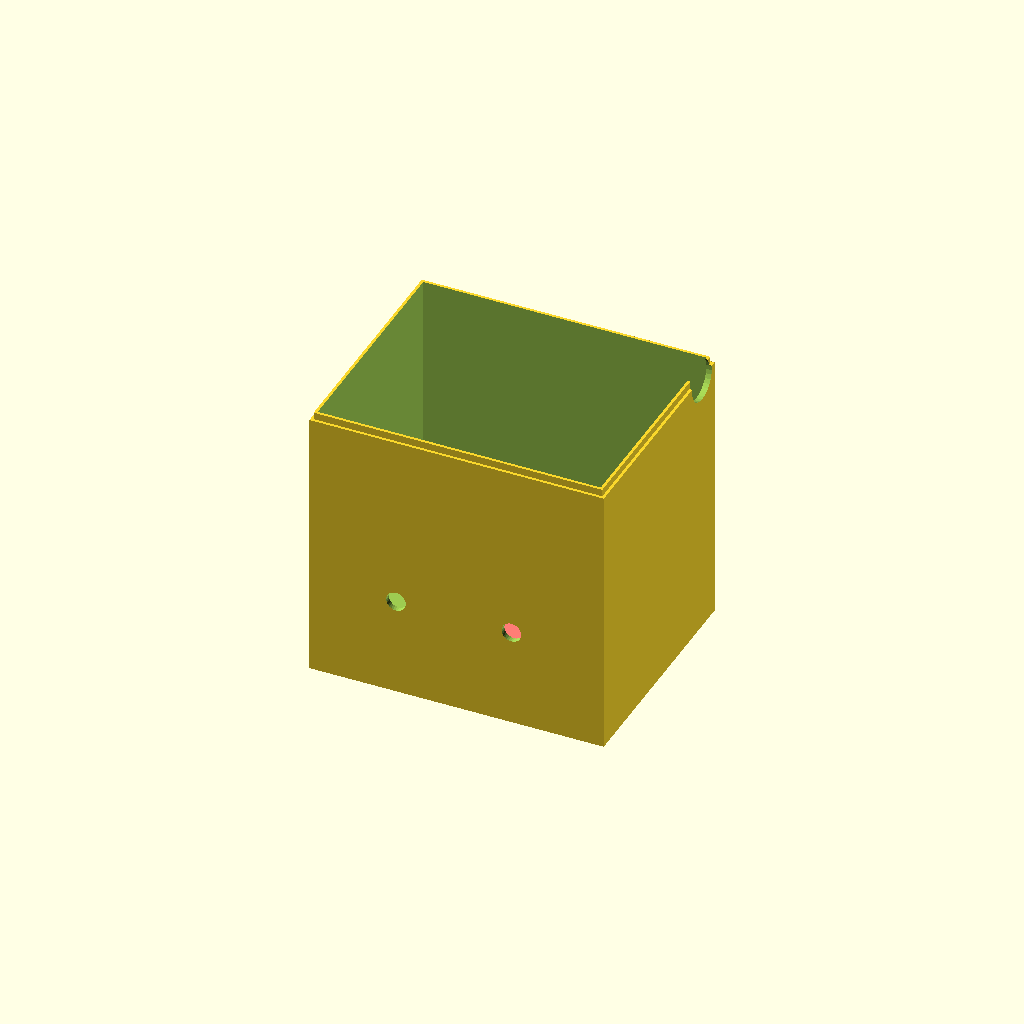
Cell 1 — every parameter at its default value.
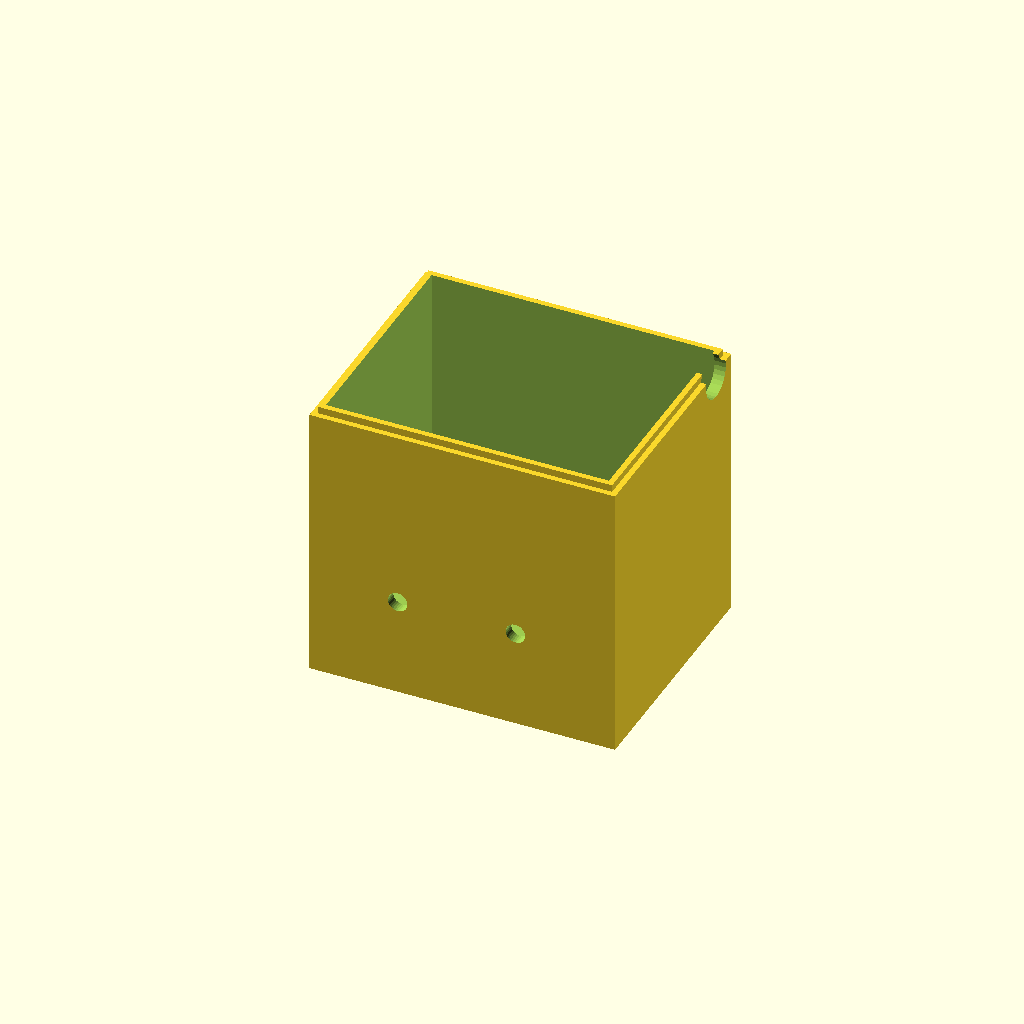
Cell 2 — wallthickness set to 2, the other parameters unchanged.
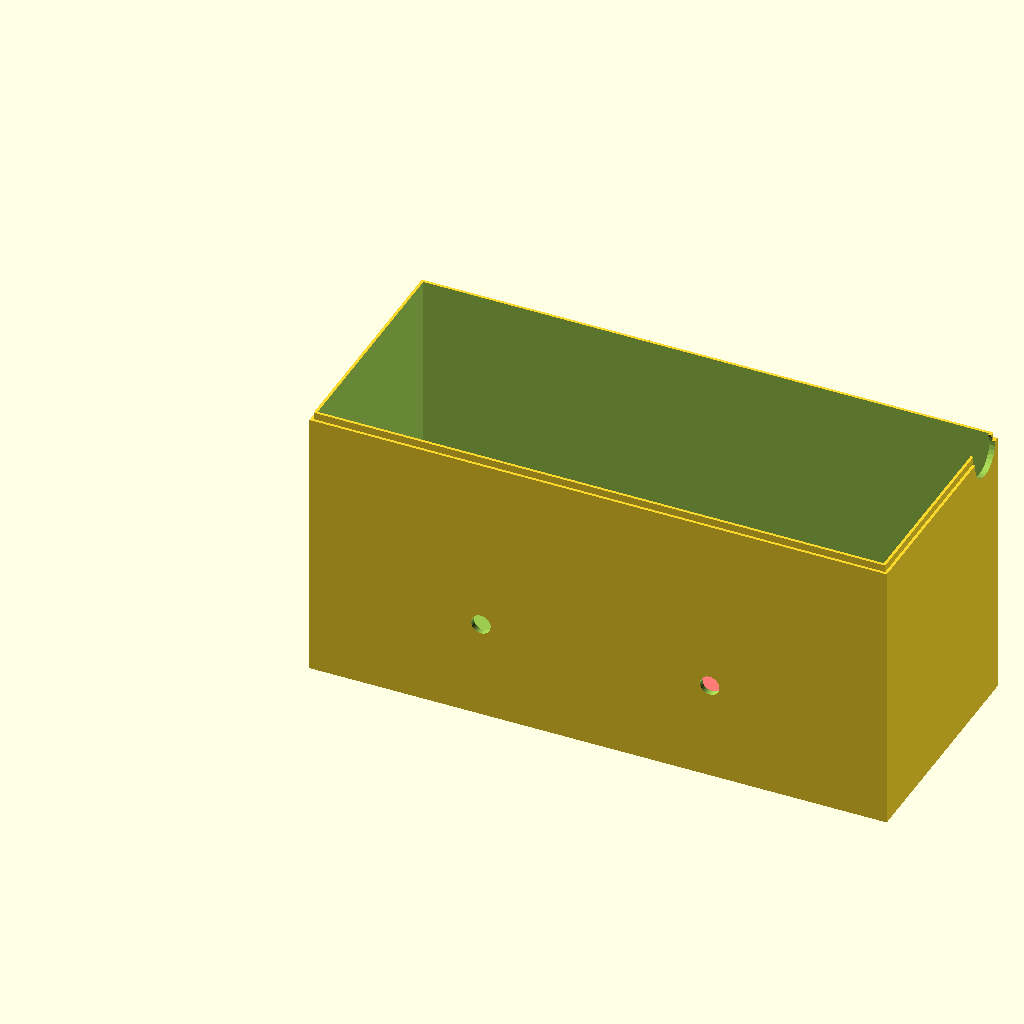
Cell 3: the same model with internalx = 200.
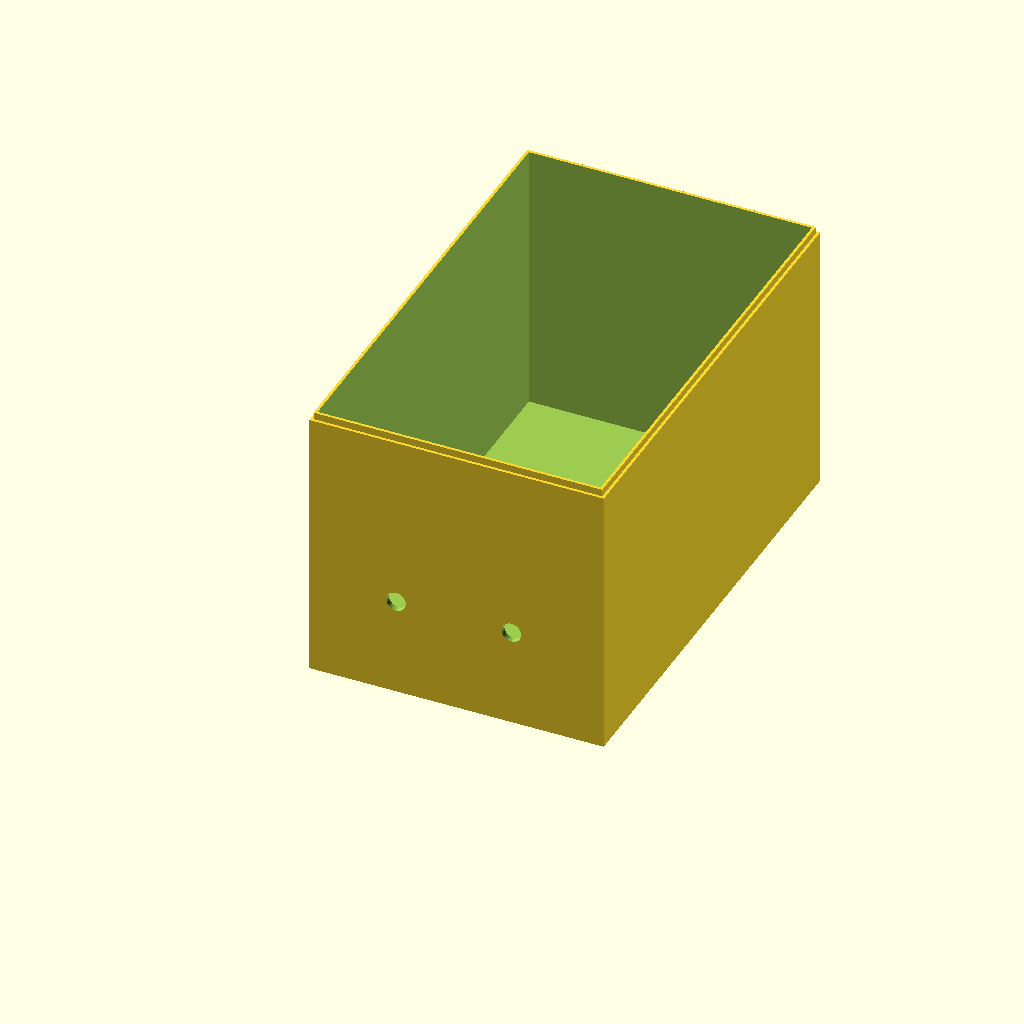
Cell 4 — internaly set to 160, the other parameters unchanged.
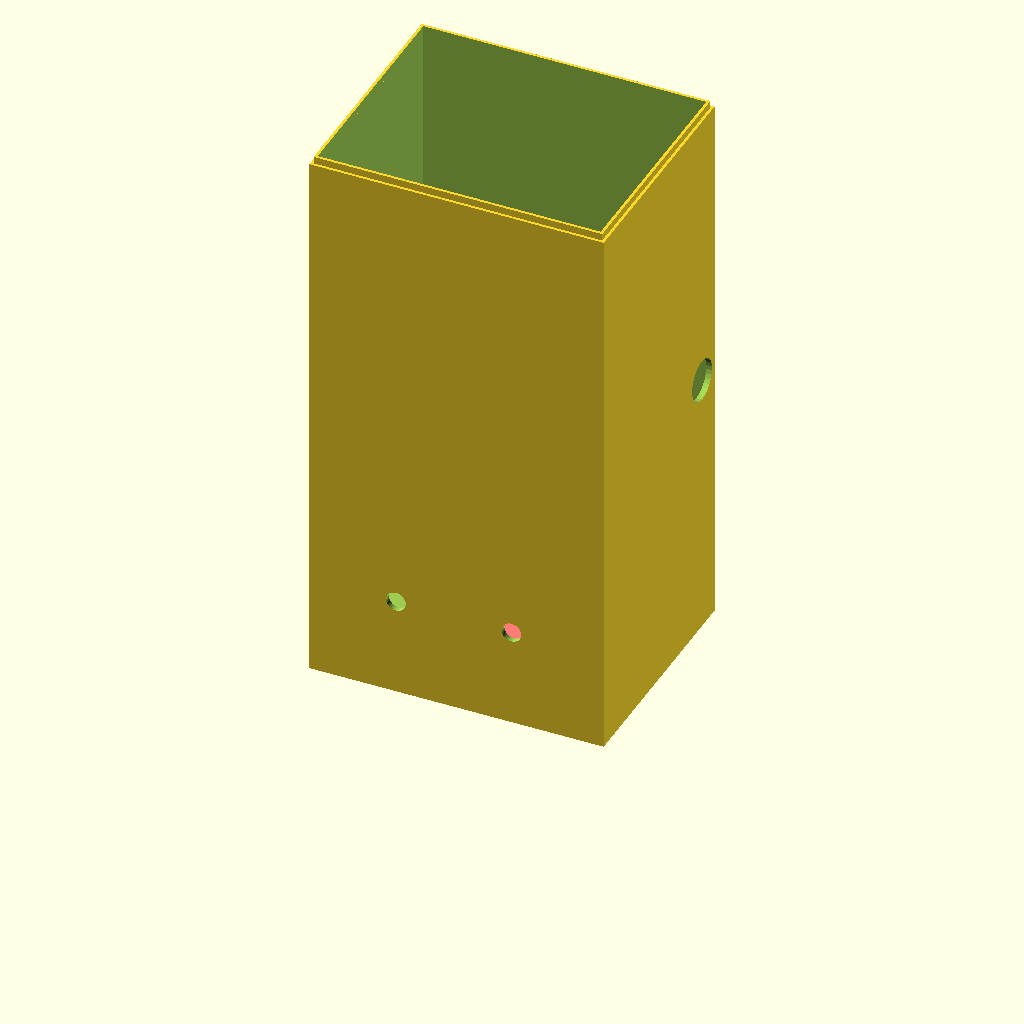
Cell 5 — internalz set to 200, the other parameters unchanged.
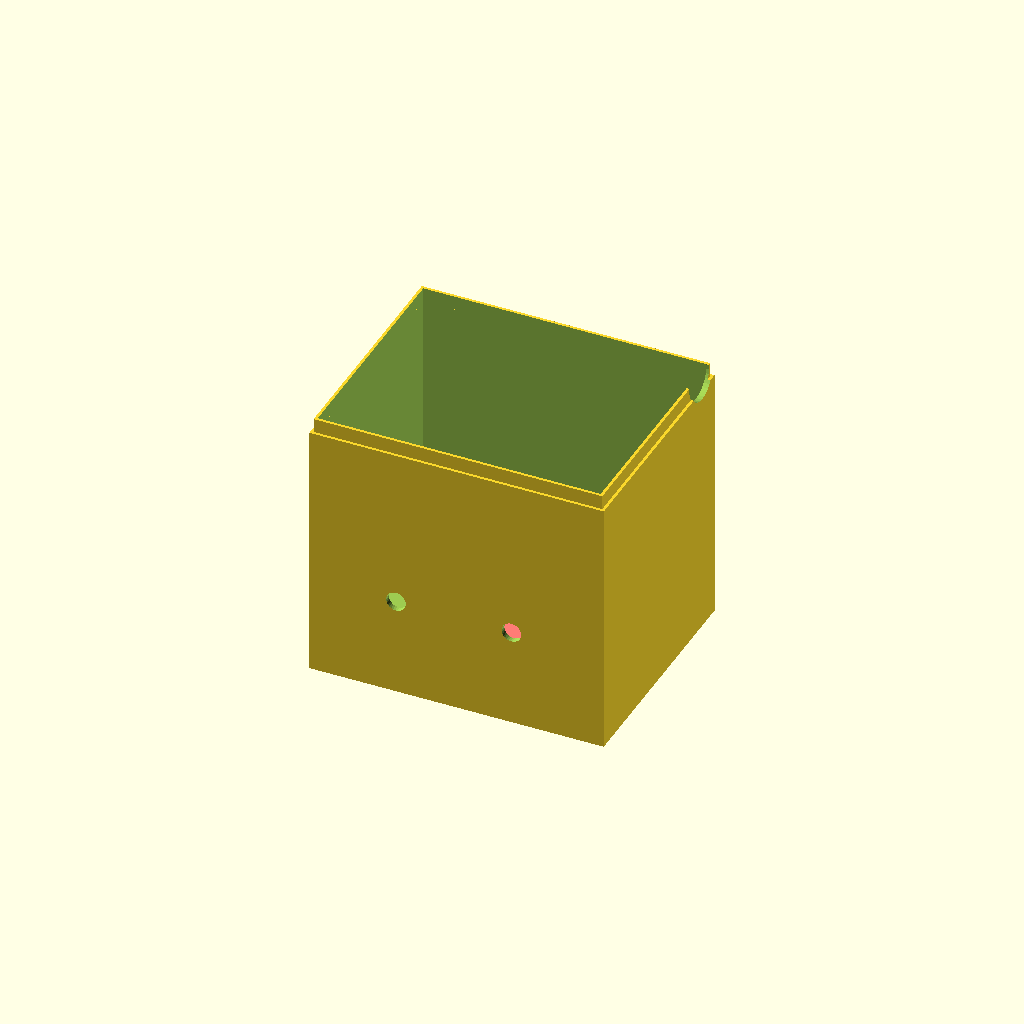
Cell 6: internal_lidz = 10 (everything else at default).
All cells are drawn from one camera (rotation 55°, 0°, 25°, orthographic, colour scheme Cornfield), so only the parameter changes between them.
Source of the model, box/boxv3.scad:

wallthickness = 1; // this is the wall of the lip, the box is twice as thick
internalx = 100; // internal x dimension
internaly = 80; // internal y dimension
internalz = 100; // internal overall z dimension
internal_lidz=5; // this is taken of off the internalz for the bottom height and acts as the lid internal height
led_x = 62.4;
led_y = 40.2;
cable_hole = 6;
rotary_hole = 6.9/2;

lip_overlap = internal_lidz/2; // how much overlap between box and lid, this works as a default but can be shrunk as needed

lipspacing=0; // this amount is take off of the wall thickness on the lip to increase spacing, if your lid is too tight you can increase this but it will reduce the actual wall thickness on the lip so too much and you will have to increase the wallthickness to compensate. Should be 0 in ideal world, you will likely be better just lightly sanding the lip unless your printer is way out

//#############################
// INTERNAL VARIABLES, DO NOT MODIFY
internal_botz=internalz-internal_lidz;

actual_y=internaly+(4*wallthickness);
actual_x=internalx+(4*wallthickness);
actual_lidz=internal_lidz+(2*wallthickness);
actual_botz=internal_botz+(2*wallthickness);

lip_x = internalx+(2*wallthickness);
lip_y = internaly+(2*wallthickness);


//###########################
module led() {
  cube([led_x, led_y, lip_overlap+.3]);
}

module rotary() {
  cylinder(r = rotary_hole, h = actual_lidz+lip_overlap, $fn = 30);
}

module bottom() {
  difference() {
    union() {
      cube([actual_x,actual_y,actual_botz]);
      translate([wallthickness,wallthickness,actual_botz])
        cube([lip_x,lip_y,lip_overlap]);
    }
    
    translate([(2*wallthickness),(2*wallthickness),(2*wallthickness)])
      cube([internalx,internaly,internalz]);

    translate([(2*wallthickness),(internalz-4*wallthickness),(2*wallthickness)])
      rotate([0,-90,0])
        intersection() {
          translate([15/2,0,0])cube(16, center=true);
          cylinder(r = cable_hole, h = cable_hole, $fn = 30);
        }
    
    #translate([(2*wallthickness+internalx/2-led_x/2),(2*wallthickness+internaly/2-led_y/2),-0.1])
      rotate([0,0,0])
        led();

    translate([lip_x/5*1.5,5,35])
      rotate([90,0,0])
        rotary();
    translate([lip_x/5*3.5,5,35])
      rotate([90,0,0])
        rotary();
        
    // passe cable
    translate([internalx,lip_y-7.5,internaly+wallthickness+2*7.5])
      rotate([0,90,0])
        cylinder(r = 7.5, h = 10, $fn = 30);
  }
}


module lid() {
  difference() {
    cube([actual_x,actual_y,actual_lidz+lip_overlap]);
    
    translate([(2*wallthickness),(2*wallthickness),-.1])
      cube([internalx,internaly,internal_lidz+lip_overlap+.1]);
    
    translate([(wallthickness)-lipspacing/2,(wallthickness)-lipspacing/2,-.1])
      cube([lip_x+lipspacing,lip_y+lipspacing,lip_overlap+.3]);
    
  }
}

*translate([0,0,actual_botz + lip_overlap + 10])lid();
bottom();
*translate([0,0,(lip_overlap + 10)-3])
  rotate([180,0,0])
    lid();
Customizer parameters (derived from the source; name, type, default, range or options):
wallthickness: number, default 1
internalx: number, default 100
internaly: number, default 80
internalz: number, default 100
internal_lidz: number, default 5
led_x: number, default 62.4
led_y: number, default 40.2
cable_hole: number, default 6
lipspacing: number, default 0
